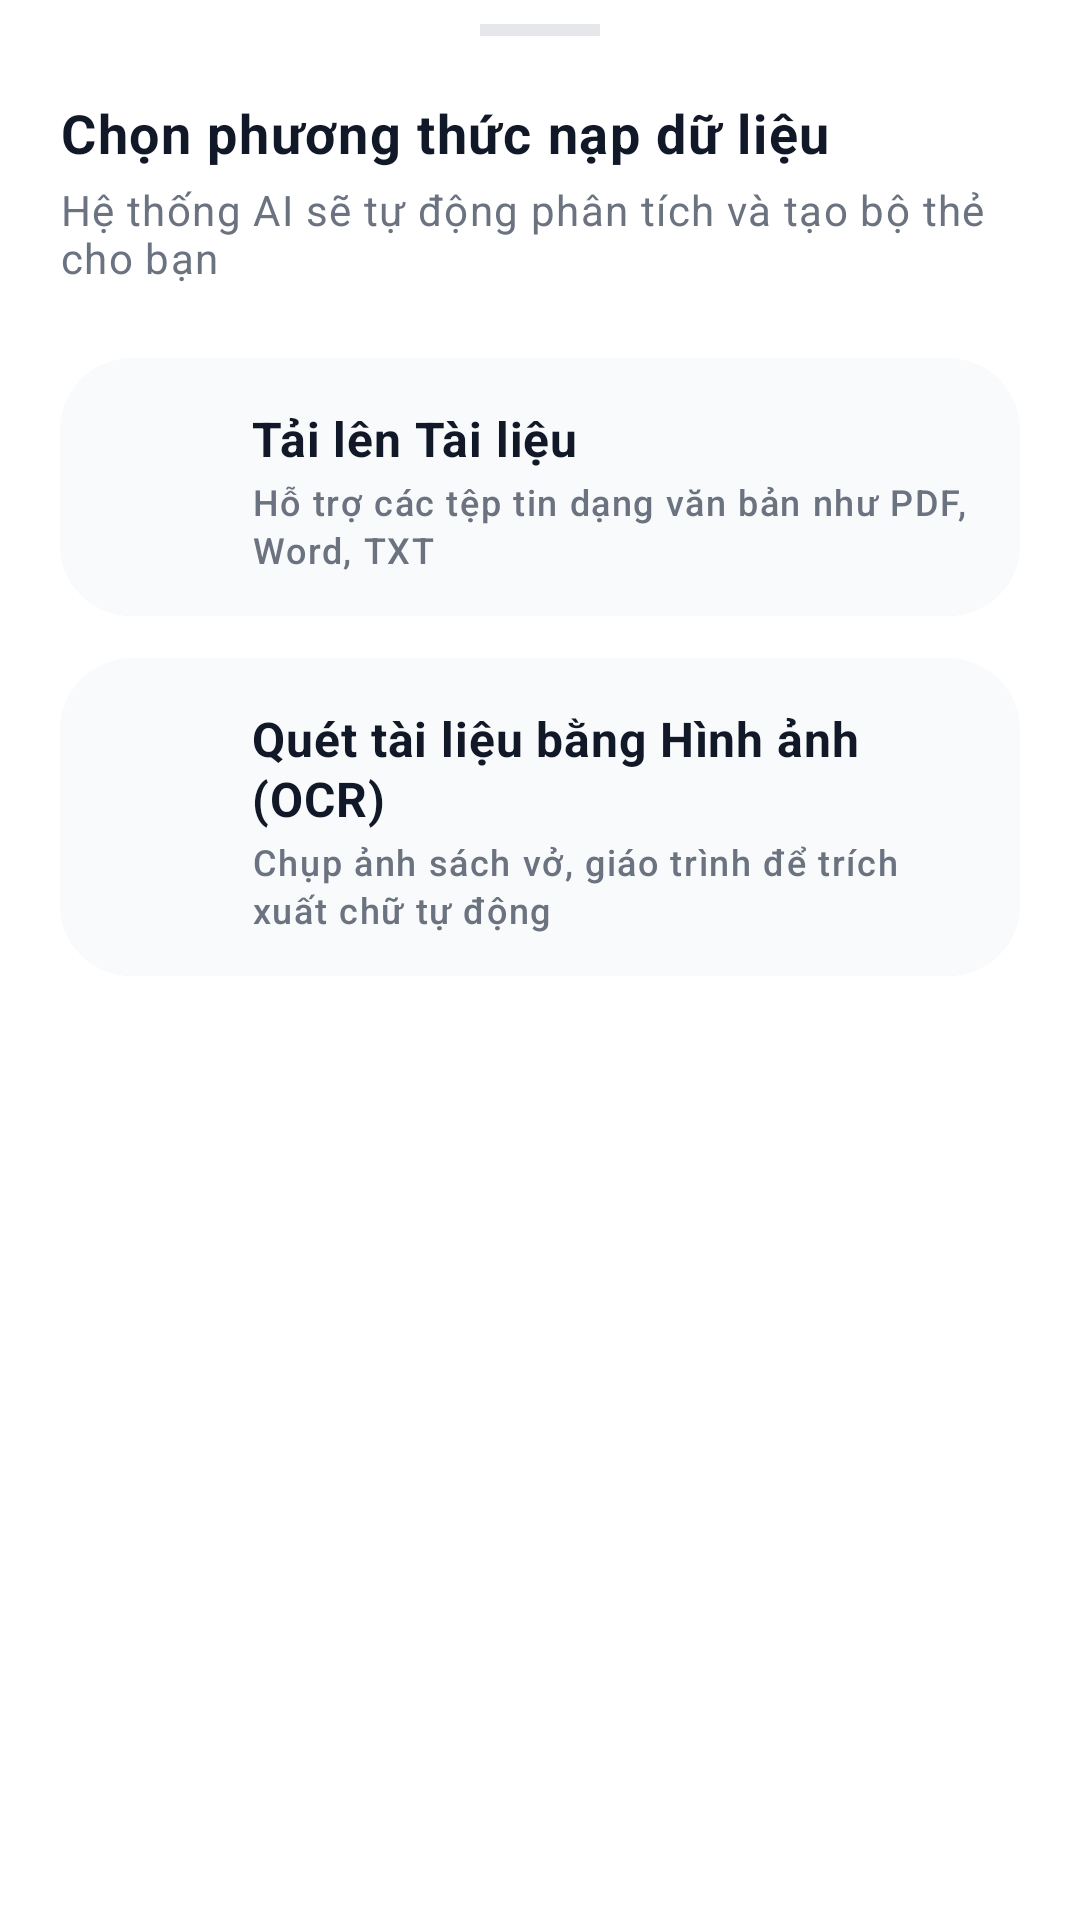

This screen was rendered from an Android layout file. Write that file and the resources it references.
<!-- AndroidManifest.xml: application theme Theme.AiStudyAssistant -->
<!-- res/layout/layout_import_options_bottom_sheet.xml -->
<?xml version="1.0" encoding="utf-8"?>
<androidx.constraintlayout.widget.ConstraintLayout
    xmlns:android="http://schemas.android.com/apk/res/android"
    xmlns:app="http://schemas.android.com/apk/res-auto"
    android:layout_width="match_parent"
    android:layout_height="wrap_content"
    android:background="#FFFFFF"
    android:paddingBottom="32dp"
    android:paddingEnd="20dp"
    android:paddingStart="20dp"
    android:paddingTop="8dp">

    <View
        android:id="@+id/view_bs_handle"
        android:layout_width="40dp"
        android:layout_height="4dp"
        android:background="#E5E7EB"
        app:layout_constraintEnd_toEndOf="parent"
        app:layout_constraintStart_toStartOf="parent"
        app:layout_constraintTop_toTopOf="parent" />

    <TextView
        android:id="@+id/tv_bs_title"
        style="@style/AppTextAppearance.BodyLarge"
        android:layout_width="wrap_content"
        android:layout_height="wrap_content"
        android:layout_marginTop="20dp"
        android:text="Chọn phương thức nạp dữ liệu"
        android:textColor="#111827"
        android:textStyle="bold"
        app:layout_constraintStart_toStartOf="parent"
        app:layout_constraintTop_toBottomOf="@+id/view_bs_handle" />

    <TextView
        android:id="@+id/tv_bs_subtitle"
        style="@style/AppTextAppearance.BodySmall"
        android:layout_width="wrap_content"
        android:layout_height="wrap_content"
        android:layout_marginTop="4dp"
        android:text="Hệ thống AI sẽ tự động phân tích và tạo bộ thẻ cho bạn"
        android:textColor="#6B7280"
        app:layout_constraintStart_toStartOf="parent"
        app:layout_constraintTop_toBottomOf="@+id/tv_bs_title" />

    <androidx.constraintlayout.widget.ConstraintLayout
        android:id="@+id/layout_option_file"
        android:layout_width="0dp"
        android:layout_height="wrap_content"
        android:layout_marginTop="24dp"
        android:background="@drawable/bg_input_field"
        android:clickable="true"
        android:focusable="true"
        android:foreground="?android:attr/selectableItemBackground"
        android:padding="16dp"
        app:layout_constraintEnd_toEndOf="parent"
        app:layout_constraintStart_toStartOf="parent"
        app:layout_constraintTop_toBottomOf="@+id/tv_bs_subtitle">

        <ImageView
            android:id="@+id/iv_icon_file"
            android:layout_width="32dp"
            android:layout_height="32dp"
            android:src="@drawable/ic_arrow_left"
            app:layout_constraintBottom_toBottomOf="parent"
            app:layout_constraintStart_toStartOf="parent"
            app:layout_constraintTop_toTopOf="parent"
            app:tint="#7C4DFF" />

        <TextView
            android:id="@+id/tv_title_file"
            style="@style/AppTextAppearance.Body"
            android:layout_width="0dp"
            android:layout_height="wrap_content"
            android:layout_marginStart="16dp"
            android:text="Tải lên Tài liệu"
            android:textColor="#111827"
            android:textStyle="bold"
            app:layout_constraintEnd_toEndOf="parent"
            app:layout_constraintStart_toEndOf="@+id/iv_icon_file"
            app:layout_constraintTop_toTopOf="parent" />

        <TextView
            android:id="@+id/tv_desc_file"
            style="@style/AppTextAppearance.Caption"
            android:layout_width="0dp"
            android:layout_height="wrap_content"
            android:layout_marginTop="2dp"
            android:text="Hỗ trợ các tệp tin dạng văn bản như PDF, Word, TXT"
            android:textColor="#6B7280"
            app:layout_constraintEnd_toEndOf="parent"
            app:layout_constraintStart_toStartOf="@+id/tv_title_file"
            app:layout_constraintTop_toBottomOf="@+id/tv_title_file" />
    </androidx.constraintlayout.widget.ConstraintLayout>

    <androidx.constraintlayout.widget.ConstraintLayout
        android:id="@+id/layout_option_ocr"
        android:layout_width="0dp"
        android:layout_height="wrap_content"
        android:layout_marginTop="12dp"
        android:background="@drawable/bg_input_field"
        android:clickable="true"
        android:focusable="true"
        android:foreground="?android:attr/selectableItemBackground"
        android:padding="16dp"
        app:layout_constraintEnd_toEndOf="parent"
        app:layout_constraintStart_toStartOf="parent"
        app:layout_constraintTop_toBottomOf="@+id/layout_option_file">

        <ImageView
            android:id="@+id/iv_icon_ocr"
            android:layout_width="32dp"
            android:layout_height="32dp"
            android:src="@drawable/ic_add"
            app:layout_constraintBottom_toBottomOf="parent"
            app:layout_constraintStart_toStartOf="parent"
            app:layout_constraintTop_toTopOf="parent"
            app:tint="#10B981" />

        <TextView
            android:id="@+id/tv_title_ocr"
            style="@style/AppTextAppearance.Body"
            android:layout_width="0dp"
            android:layout_height="wrap_content"
            android:layout_marginStart="16dp"
            android:text="Quét tài liệu bằng Hình ảnh (OCR)"
            android:textColor="#111827"
            android:textStyle="bold"
            app:layout_constraintEnd_toEndOf="parent"
            app:layout_constraintStart_toEndOf="@+id/iv_icon_ocr"
            app:layout_constraintTop_toTopOf="parent" />

        <TextView
            android:id="@+id/tv_desc_ocr"
            style="@style/AppTextAppearance.Caption"
            android:layout_width="0dp"
            android:layout_height="wrap_content"
            android:layout_marginTop="2dp"
            android:text="Chụp ảnh sách vở, giáo trình để trích xuất chữ tự động"
            android:textColor="#6B7280"
            app:layout_constraintEnd_toEndOf="parent"
            app:layout_constraintStart_toStartOf="@+id/tv_title_ocr"
            app:layout_constraintTop_toBottomOf="@+id/tv_title_ocr" />
    </androidx.constraintlayout.widget.ConstraintLayout>

</androidx.constraintlayout.widget.ConstraintLayout>
<!-- resources referenced by this layout -->
<resources>
  <!-- drawable bg_input_field (drawable) -->
  <?xml version="1.0" encoding="utf-8"?>
  <layer-list xmlns:android="http://schemas.android.com/apk/res/android">
      
      <item android:top="2dp" android:bottom="2dp">
          <shape>
              <solid android:color="#0D000000" />
              <corners android:radius="24dp" />
          </shape>
      </item>
      
      <item android:bottom="2dp">
          <shape>
              <solid android:color="@color/bg_light" />
              <corners android:radius="24dp" />
          </shape>
      </item>
  </layer-list>
  <style name="AppTextAppearance.Body" parent="TextAppearance.Material3.BodyMedium">
          <item name="android:textSize">@dimen/text_size_body_medium</item>
      </style>
  <style name="AppTextAppearance.BodyLarge" parent="TextAppearance.Material3.BodyLarge">
          <item name="android:textSize">@dimen/text_size_body_large</item>
      </style>
  <style name="AppTextAppearance.BodySmall" parent="TextAppearance.Material3.BodySmall">
          <item name="android:textSize">@dimen/text_size_body_small</item>
      </style>
  <style name="AppTextAppearance.Caption" parent="TextAppearance.Material3.LabelSmall">
          <item name="android:textSize">@dimen/text_size_caption</item>
      </style>
  <style name="Theme.AiStudyAssistant" parent="Base.Theme.AiStudyAssistant" />
  <color name="bg_light">#F9FAFB</color>
  <dimen name="text_size_body_medium">16sp</dimen>
  <dimen name="text_size_body_large">18sp</dimen>
  <dimen name="text_size_body_small">14sp</dimen>
  <dimen name="text_size_caption">12sp</dimen>
  <style name="Base.Theme.AiStudyAssistant" parent="Theme.Material3.DayNight.NoActionBar">
          
      </style>
</resources>
